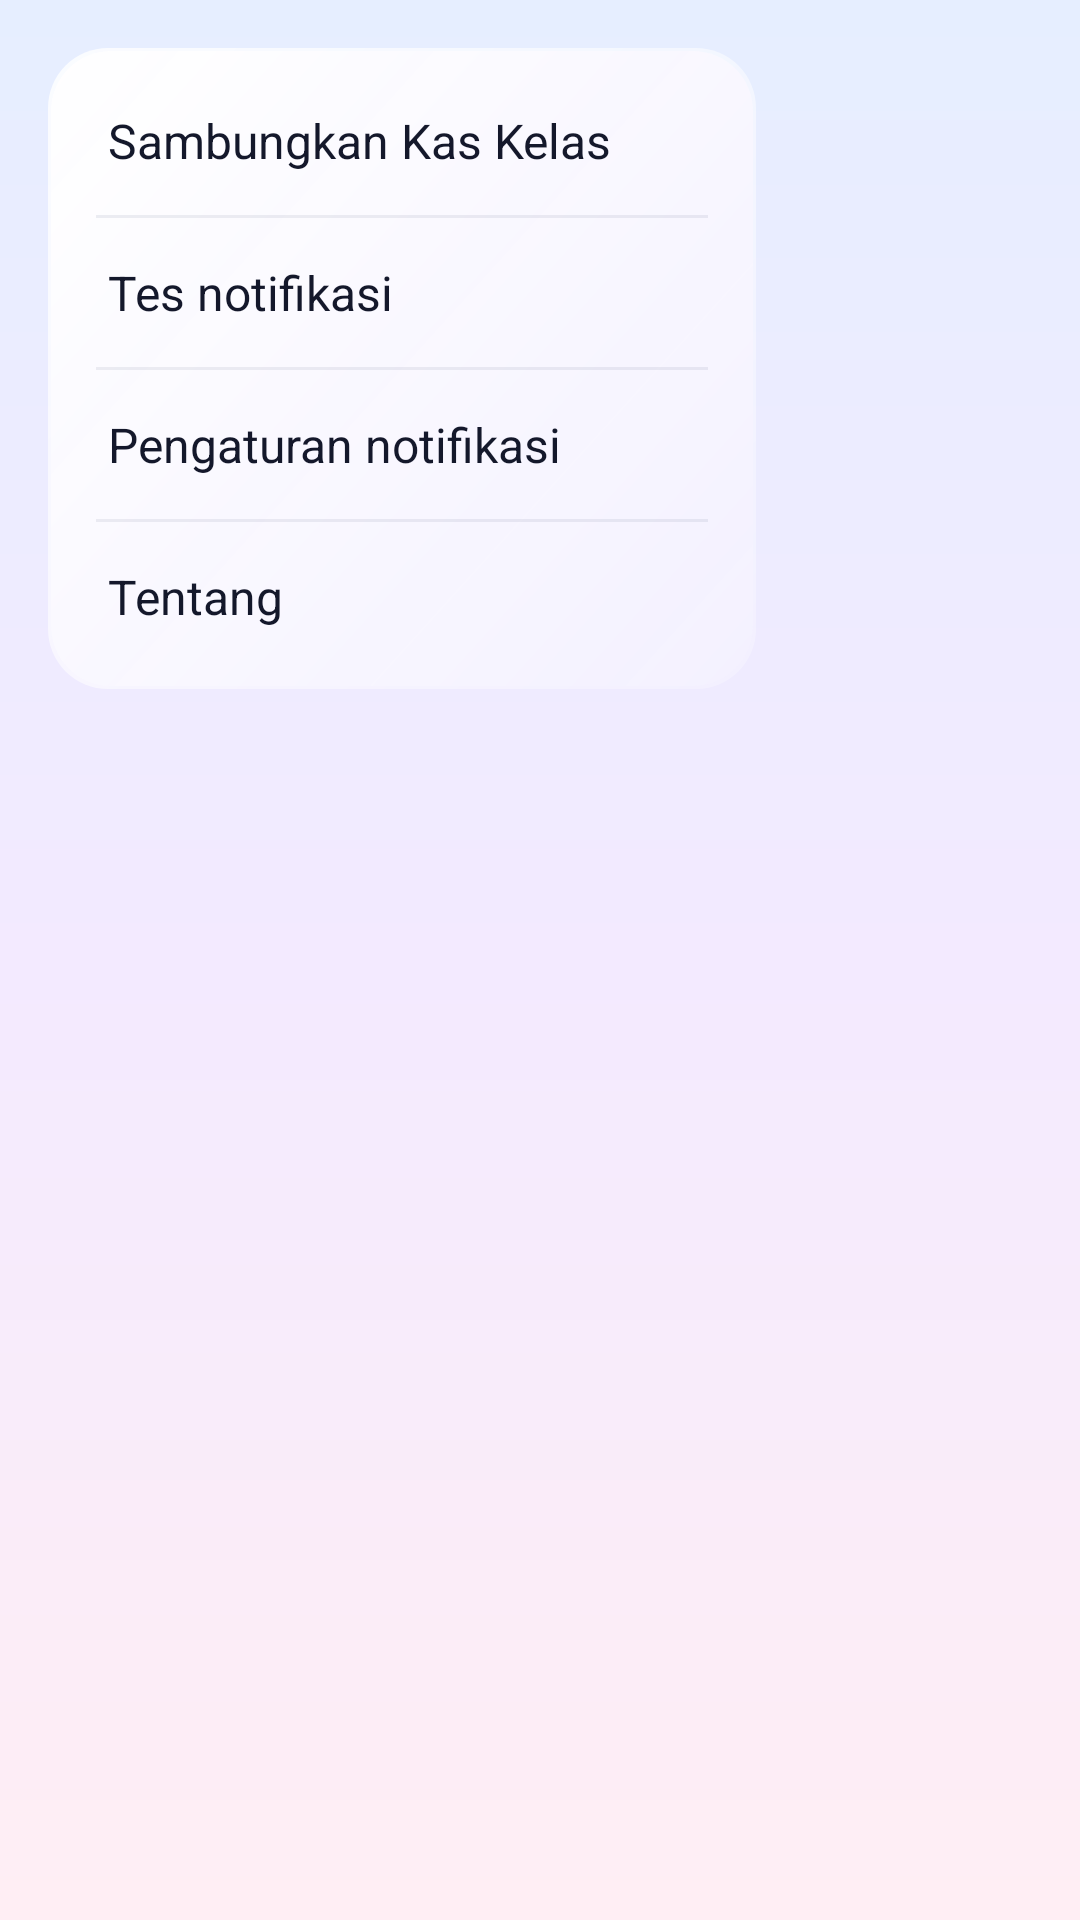

This screen was rendered from an Android layout file. Write that file and the resources it references.
<!-- AndroidManifest.xml: application theme Theme.Catatan -->
<!-- res/layout/popup_menu.xml -->
<?xml version="1.0" encoding="utf-8"?>
<FrameLayout xmlns:android="http://schemas.android.com/apk/res/android"
    android:layout_width="wrap_content"
    android:layout_height="wrap_content"
    android:padding="16dp">

    <LinearLayout
        android:layout_width="236dp"
        android:layout_height="wrap_content"
        android:background="@drawable/bg_popup"
        android:elevation="14dp"
        android:orientation="vertical"
        android:paddingTop="6dp"
        android:paddingBottom="6dp">

        <TextView android:id="@+id/pm_sync" style="@style/App.PopupItem" android:text="Sambungkan Kas Kelas" />
        <View style="@style/App.PopupDivider" />
        <TextView android:id="@+id/pm_test" style="@style/App.PopupItem" android:text="Tes notifikasi" />
        <View style="@style/App.PopupDivider" />
        <TextView android:id="@+id/pm_notif" style="@style/App.PopupItem" android:text="Pengaturan notifikasi" />
        <View style="@style/App.PopupDivider" />
        <TextView android:id="@+id/pm_about" style="@style/App.PopupItem" android:text="Tentang" />
    </LinearLayout>
</FrameLayout>
<!-- resources referenced by this layout -->
<resources>
  <!-- drawable bg_popup (drawable) -->
  <?xml version="1.0" encoding="utf-8"?>
  <layer-list xmlns:android="http://schemas.android.com/apk/res/android">
      <item>
          <shape android:shape="rectangle">
              <corners android:radius="20dp" />
              <gradient android:angle="315" android:endColor="#40FFFFFF" android:startColor="#CCFFFFFF" />
          </shape>
      </item>
      <item android:bottom="1dp" android:left="1dp" android:right="1dp" android:top="1dp">
          <shape android:shape="rectangle">
              <corners android:radius="20dp" />
              <gradient android:angle="315" android:endColor="#F2F3F0FF" android:startColor="#F7FFFFFF" />
          </shape>
      </item>
  </layer-list>
  <style name="App.PopupDivider" parent="">
          <item name="android:layout_width">match_parent</item>
          <item name="android:layout_height">1dp</item>
          <item name="android:layout_marginStart">16dp</item>
          <item name="android:layout_marginEnd">16dp</item>
          <item name="android:background">#2278829F</item>
      </style>
  <style name="App.PopupItem" parent="">
          <item name="android:layout_width">match_parent</item>
          <item name="android:layout_height">wrap_content</item>
          <item name="android:background">?attr/selectableItemBackground</item>
          <item name="android:paddingStart">20dp</item>
          <item name="android:paddingEnd">20dp</item>
          <item name="android:paddingTop">14dp</item>
          <item name="android:paddingBottom">14dp</item>
          <item name="android:textColor">@color/ink</item>
          <item name="android:textSize">16sp</item>
      </style>
  <color name="ink">#14182B</color>
  <color name="accent">#0A84FF</color>
  <color name="accent2">#5E5CE6</color>
  <!-- drawable bg_app (drawable) -->
  <?xml version="1.0" encoding="utf-8"?>
  <layer-list xmlns:android="http://schemas.android.com/apk/res/android">
      <item>
          <shape android:shape="rectangle">
              <gradient android:angle="270" android:centerColor="@color/bg_mid" android:endColor="@color/bg_bottom" android:startColor="@color/bg_top" />
          </shape>
      </item>
  </layer-list>
  <color name="bg_top">#E6EEFF</color>
  <color name="ink_sub">#5B6379</color>
  <style name="App.Alert" parent="ThemeOverlay.MaterialComponents.Dialog.Alert">
          <item name="android:windowBackground">@drawable/bg_dialog</item>
          <item name="android:windowAnimationStyle">@style/App.DialogAnim</item>
          <item name="android:textColorPrimary">@color/ink</item>
          <item name="android:textColorSecondary">@color/ink_sub</item>
          <item name="colorPrimary">@color/accent</item>
          <item name="buttonBarPositiveButtonStyle">@style/Widget.MaterialComponents.Button.TextButton.Dialog</item>
      </style>
  <style name="App.WindowAnim" parent="@android:style/Animation.Activity">
          <item name="android:activityOpenEnterAnimation">@anim/fade_in</item>
          <item name="android:activityOpenExitAnimation">@anim/fade_out</item>
      </style>
  <color name="bg_mid">#F3EAFF</color>
  <color name="bg_bottom">#FFEEF4</color>
  <!-- drawable bg_dialog (drawable) -->
  <?xml version="1.0" encoding="utf-8"?>
  <inset xmlns:android="http://schemas.android.com/apk/res/android"
      android:drawable="@drawable/bg_dialog_inner"
      android:insetBottom="12dp" android:insetLeft="12dp" android:insetRight="12dp" android:insetTop="12dp" />
  <style name="App.DialogAnim" parent="@android:style/Animation.Dialog">
          <item name="android:windowEnterAnimation">@anim/dialog_in</item>
          <item name="android:windowExitAnimation">@anim/dialog_out</item>
      </style>
</resources>
